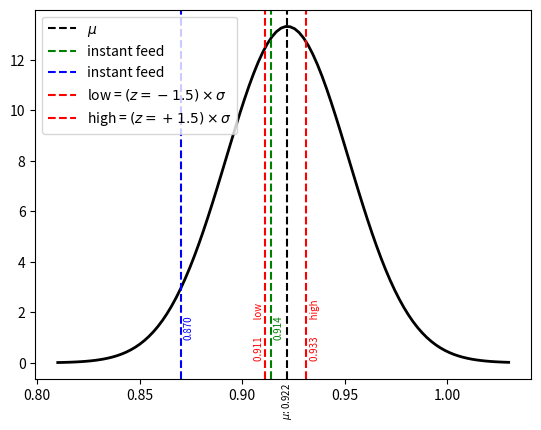

The script that saved this image:
import numpy as np
import matplotlib.pyplot as plt
from scipy.stats import norm

# Given R^2 values
r_squared_list = [0.92, 0.93, 0.92, 0.91, 0.93, 0.92, 0.93, 0.92, 0.91, 0.93]

# Calculate mean and standard deviation
mean_r_squared = np.mean(r_squared_list)
std_r_squared = np.std(r_squared_list)

# Generate values for the normal distribution curve
x = np.linspace(min(r_squared_list) - 0.1, max(r_squared_list) + 0.1, 100)
y = norm.pdf(x, mean_r_squared, std_r_squared * 4)

# Plot the normal distribution curve
plt.plot(x, y, 'black', linewidth=2)

# Add mean value to the x-axis
plt.axvline(mean_r_squared, color='k', linestyle='--', label='$\mu$')

# Get the y-axis limits
y_min, y_max = plt.ylim()

# Plot dashed line for the new observation (0.914)
new_r2_observation = 0.914
plt.axvline(new_r2_observation, color='green', linestyle='--', label='instant feed')

# Add text annotation for the new observation value
plt.text(new_r2_observation + 0.006, 0.9, f"{new_r2_observation:.3f}", rotation=90, va='bottom', ha='right', color='green', fontsize=7)

# Plot dashed line for R^2 = 0.87
new_r2_observation_87 = 0.87
plt.axvline(new_r2_observation_87, color='blue', linestyle='--', label='instant feed')

# Add text annotation for the R^2 = 0.87 value
plt.text(new_r2_observation_87 + 0.006, 0.9, f"{new_r2_observation_87:.3f}", rotation=90, va='bottom', ha='right', color='blue', fontsize=7)

# Add text annotation for the mean value
plt.text(mean_r_squared, y_min - 0.01 * (y_max - y_min), f"$\mu$: {mean_r_squared:.3f}", va='top', ha='center', color='black', fontsize=7, rotation=90)

# Plot dashed lines for +/- 1.5 standard deviations from the mean
lower_limit = mean_r_squared - 1.5 * std_r_squared
upper_limit = mean_r_squared + 1.5 * std_r_squared
plt.axvline(lower_limit + 0.0005, color='r', linestyle='--', label='low = $(z=-1.5) \\times \sigma$')
plt.axvline(upper_limit - 0.002, color='r', linestyle='--', label='high = $(z=+1.5) \\times \sigma$')

# Add text annotations for the limit values
plt.text(lower_limit, 0.1, f"{lower_limit:.3f}        low", rotation=90, va='bottom', ha='right', color='r', fontsize=7)
plt.text(upper_limit, 0.1, f"{upper_limit:.3f}        high", rotation=90, va='bottom', ha='left', color='r', fontsize=7)





# Show legend
plt.legend()
# Show the plot
plt.show()
